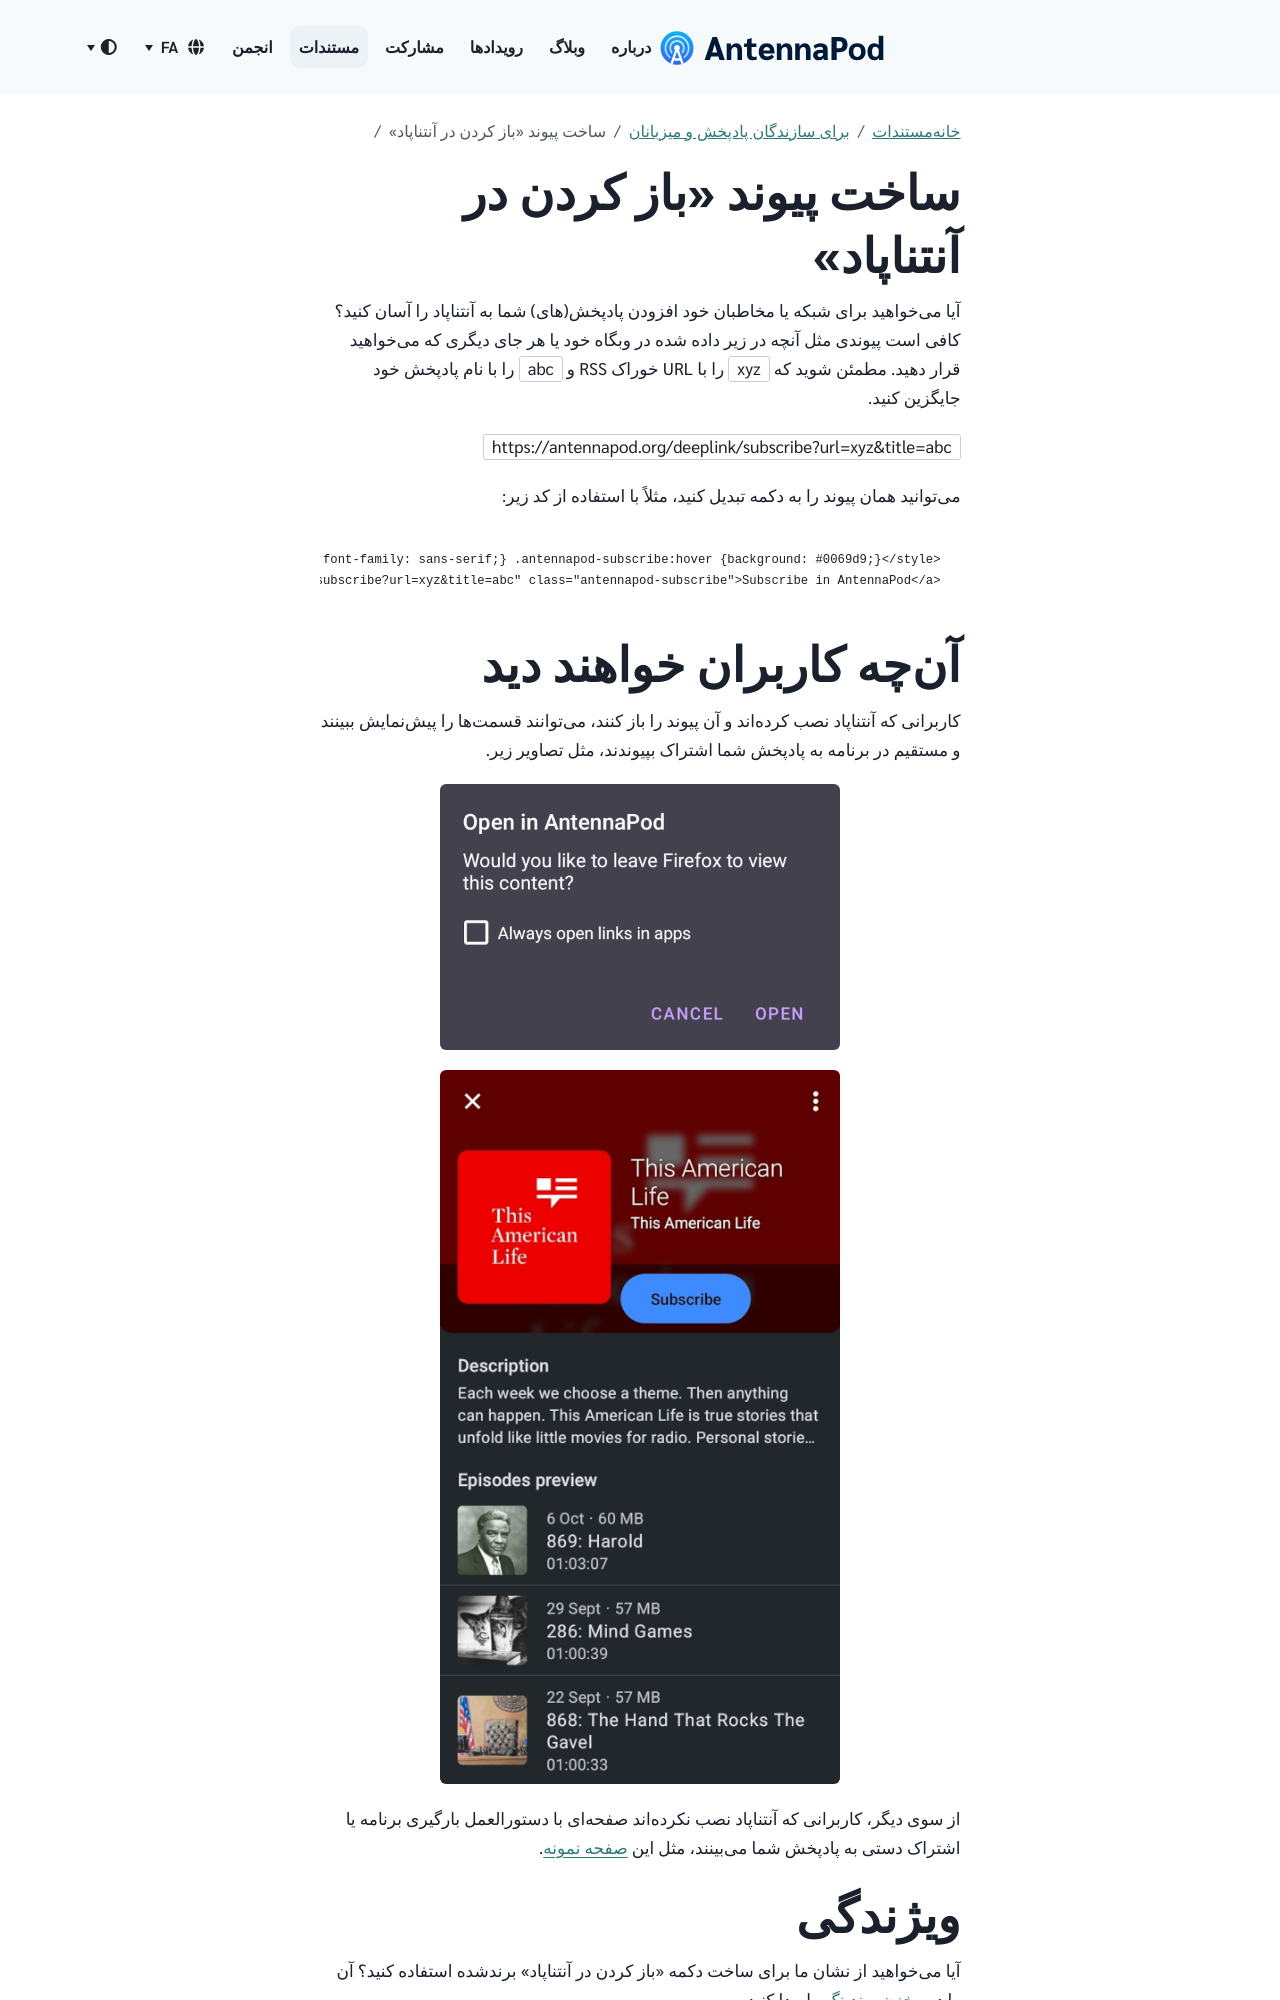

repository: AntennaPod/antennapod.github.io · page: fa/documentation/podcasters-hosters/add-on-antennapod.html · generator: jekyll

آیا میخواهید برای شبکه یا مخاطبان خود افزودن پادپخش(های) شما به آنتناپاد را آسان کنید؟ کافی است پیوندی مثل آنچه در زیر داده شده در وبگاه خود یا هر جای دیگری که میخواهید قرار دهید. مطمئن شوید که `xyz` را با URL خوراک RSS و `abc` را با نام پادپخش خود جایگزین کنید.

`https://antennapod.org/deeplink/subscribe?url=xyz&title=abc`

میتوانید همان پیوند را به دکمه تبدیل کنید، مثلاً با استفاده از کد زیر:

```
<style>.antennapod-subscribe{ color: #fff; background: #007bff; display: inline-block; padding: 0.5em; text-decoration:none; border-radius:0.5em; font-family: sans-serif;} .antennapod-subscribe:hover {background: #0069d9;}</style>
<a href="https://antennapod.org/deeplink/subscribe?url=xyz&title=abc" class="antennapod-subscribe">Subscribe in AntennaPod</a>
```
